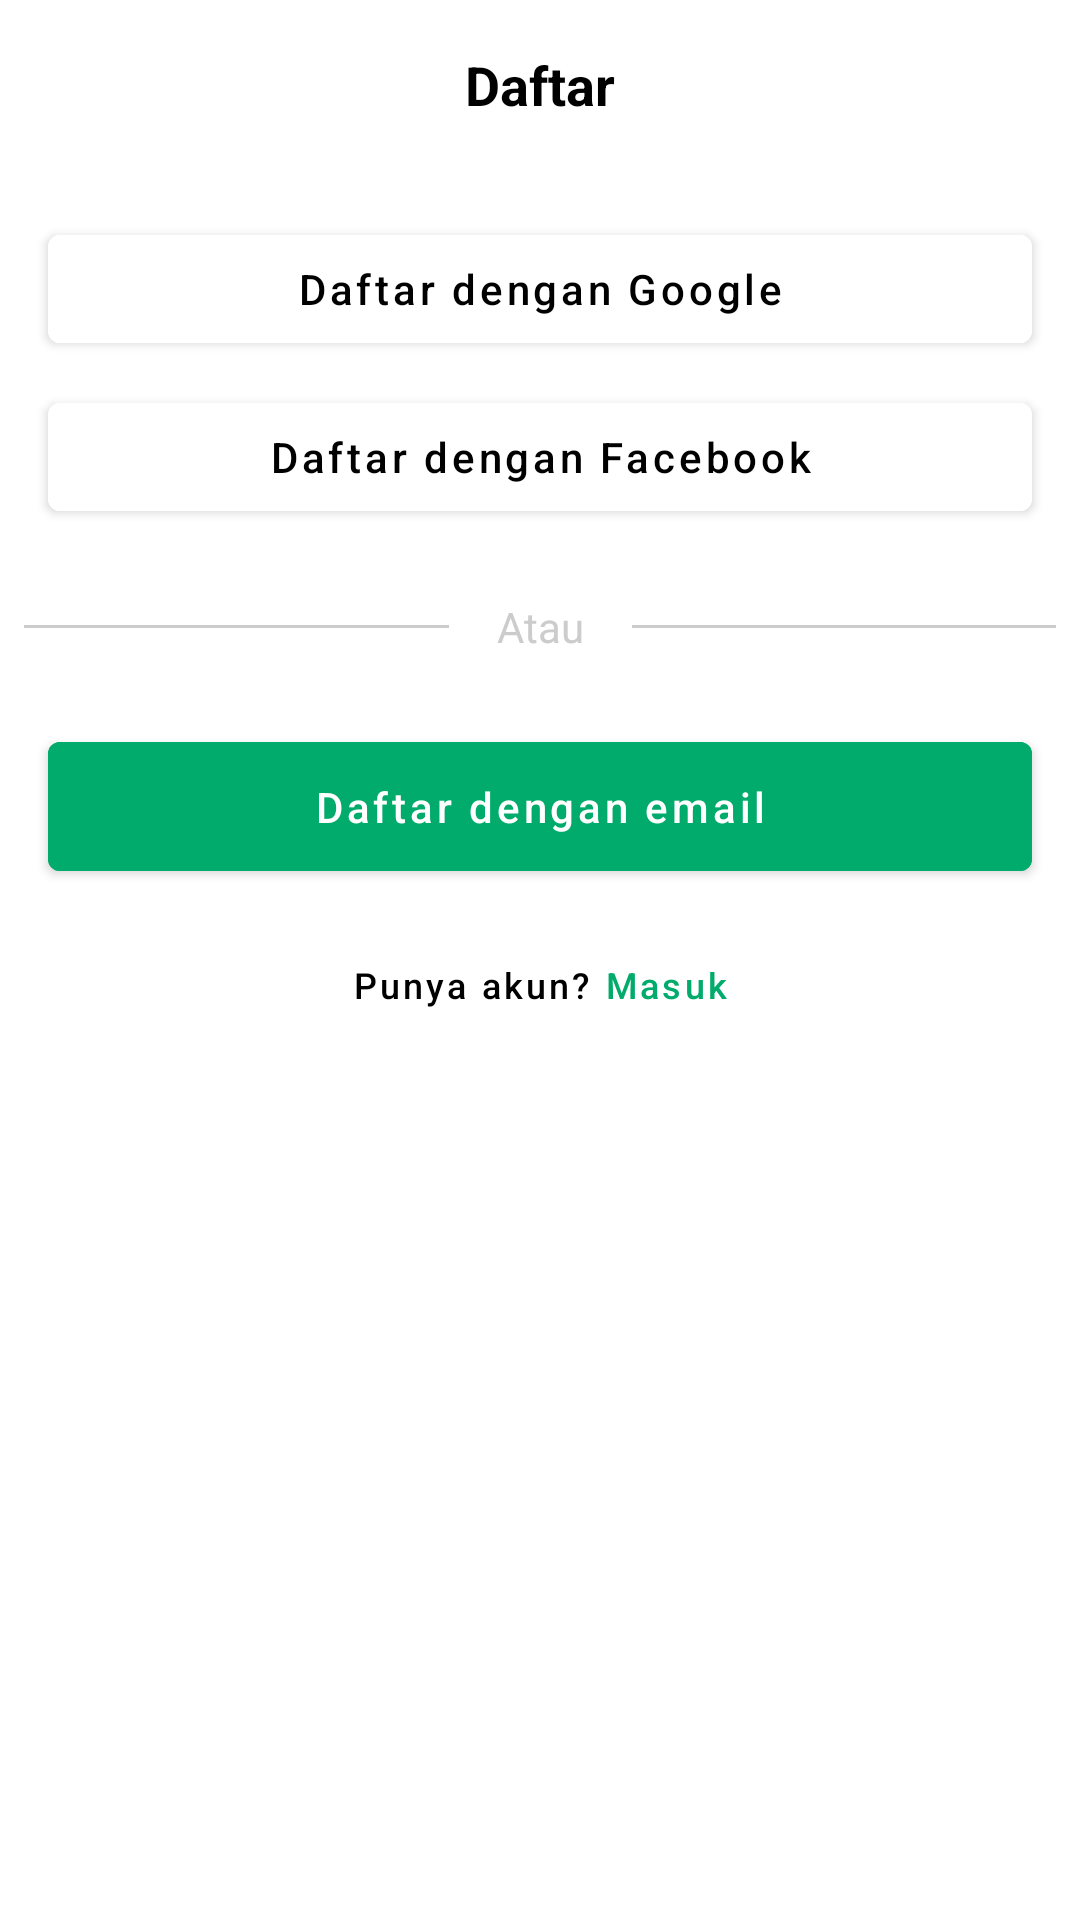

Layout XML and referenced resources for this Android screen:
<!-- AndroidManifest.xml: application theme Theme.StockbitMiniProject -->
<!-- res/layout/fragment_register.xml -->
<?xml version="1.0" encoding="utf-8"?>
<androidx.constraintlayout.widget.ConstraintLayout xmlns:android="http://schemas.android.com/apk/res/android"
    xmlns:app="http://schemas.android.com/apk/res-auto"
    xmlns:tools="http://schemas.android.com/tools"
    android:layout_width="match_parent"
    android:layout_height="match_parent"
    tools:context=".views.fragments.RegisterFragment">

    <TextView
        android:id="@+id/text_title"
        android:layout_width="match_parent"
        android:layout_height="wrap_content"
        android:layout_margin="16dp"
        android:gravity="center"
        android:text="Daftar"
        android:textColor="?colorOnPrimary"
        android:textSize="18sp"
        android:textStyle="bold"
        app:layout_constraintTop_toTopOf="parent" />

    <com.google.android.material.button.MaterialButton
        android:id="@+id/btn_register_with_google"
        android:layout_width="match_parent"
        android:layout_height="wrap_content"
        android:layout_marginHorizontal="16dp"
        android:layout_marginTop="32dp"
        android:backgroundTint="?colorPrimary"
        android:text="Daftar dengan Google"
        android:textAllCaps="false"
        app:icon="@drawable/ic_google"
        app:iconGravity="start"
        app:iconSize="24dp"
        app:iconTint="@android:color/transparent"
        app:iconTintMode="add"
        app:layout_constraintTop_toBottomOf="@id/text_title" />

    <com.google.android.material.button.MaterialButton
        android:id="@+id/btn_register_with_facebook"
        android:layout_width="match_parent"
        android:layout_height="wrap_content"
        android:layout_marginHorizontal="16dp"
        android:layout_marginTop="8dp"
        android:backgroundTint="?colorPrimary"
        android:text="Daftar dengan Facebook"
        android:textAllCaps="false"
        app:icon="@drawable/ic_facebook"
        app:iconGravity="start"
        app:iconSize="24dp"
        app:iconTint="@android:color/transparent"
        app:iconTintMode="add"
        app:layout_constraintTop_toBottomOf="@id/btn_register_with_google" />

    <View
        android:id="@+id/view_line_or"
        android:layout_width="match_parent"
        android:layout_height="1dp"
        android:layout_marginHorizontal="8dp"
        android:layout_marginTop="32dp"
        android:background="?colorPrimaryVariant"
        app:layout_constraintTop_toBottomOf="@id/btn_register_with_facebook" />

    <TextView
        android:layout_width="wrap_content"
        android:layout_height="wrap_content"
        android:background="@color/white"
        android:paddingHorizontal="16dp"
        android:text="Atau"
        android:textColor="?colorPrimaryVariant"
        app:layout_constraintBottom_toBottomOf="@id/view_line_or"
        app:layout_constraintEnd_toEndOf="@id/view_line_or"
        app:layout_constraintStart_toStartOf="@id/view_line_or"
        app:layout_constraintTop_toTopOf="@id/view_line_or" />

    <com.google.android.material.button.MaterialButton
        android:id="@+id/btn_register_with_email"
        android:layout_width="match_parent"
        android:layout_height="wrap_content"
        android:layout_marginHorizontal="16dp"
        android:layout_marginTop="32dp"
        android:backgroundTint="?colorSecondary"
        android:paddingVertical="12dp"
        android:text="Daftar dengan email"
        android:textAllCaps="false"
        android:textColor="?colorOnSecondary"
        app:layout_constraintTop_toBottomOf="@id/view_line_or" />

    <com.google.android.material.button.MaterialButton
        android:id="@+id/btn_login"
        style="@style/Widget.MaterialComponents.Button.TextButton"
        android:layout_width="wrap_content"
        android:layout_height="wrap_content"
        android:layout_marginTop="8dp"
        android:text="@string/action_have_account"
        android:textAllCaps="false"
        android:textColor="?colorOnPrimary"
        android:textSize="12sp"
        app:layout_constraintEnd_toEndOf="parent"
        app:layout_constraintStart_toStartOf="parent"
        app:layout_constraintTop_toBottomOf="@id/btn_register_with_email"
        app:rippleColor="@color/silver" />

</androidx.constraintlayout.widget.ConstraintLayout>
<!-- resources referenced by this layout -->
<resources>
  <color name="silver">#CCCCCC</color>
  <color name="white">#FFFFFFFF</color>
  <string name="action_have_account">Punya akun? <font color="#00AB6B">Masuk</font></string>
  <style name="Theme.StockbitMiniProject" parent="Theme.MaterialComponents.Light.NoActionBar">
          
          <item name="colorPrimary">@color/white</item>
          <item name="colorPrimaryVariant">@color/silver</item>
          <item name="colorOnPrimary">@color/black</item>
          
          <item name="colorSecondary">@color/jade</item>
          <item name="colorSecondaryVariant">@color/silver</item>
          <item name="colorOnSecondary">@color/white</item>
          
          <item name="android:statusBarColor" tools:targetApi="l">?attr/colorPrimaryVariant</item>
      </style>
  <color name="black">#FF000000</color>
  <color name="jade">#00AB6B</color>
</resources>
